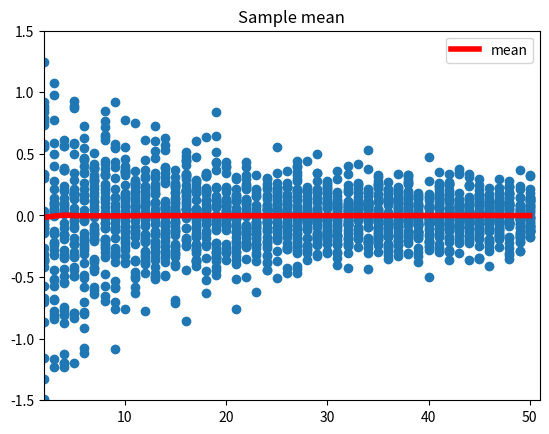
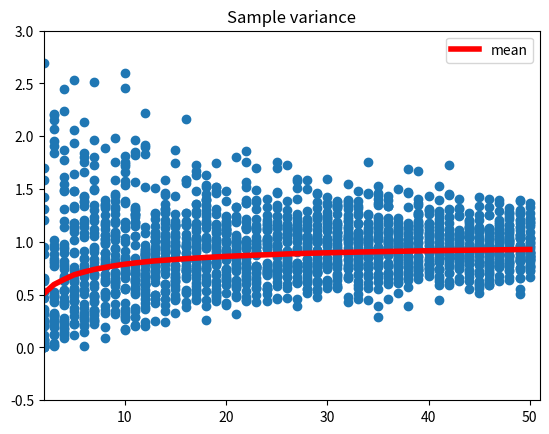
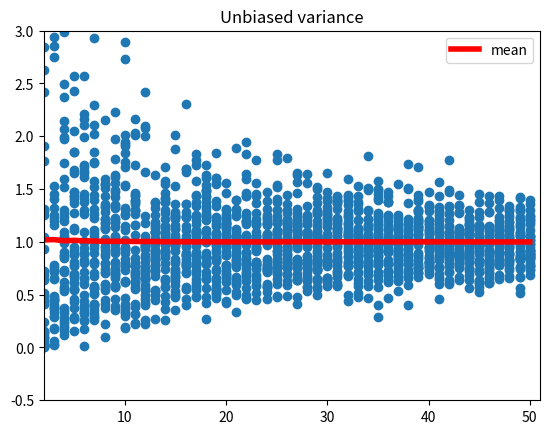

Recreate these plots in Python, in order.
# -*- coding: utf-8 -*-
#
# 推定量の一致性と不偏性の確認
#
# 2015/06/01 ver1.0
#

import numpy as np
import matplotlib.pyplot as plt
import pandas as pd
from numpy.random import normal


class EstimatiorBias:
    def __init__(self):
        pass

    def draw_subplot(self, ax, linex1, liney1, linex2, liney2, ylim):
        ax.set_ylim(ylim)
        ax.set_xlim(min(linex1), max(linex1)+1)
        ax.scatter(linex1, liney1)
        ax.plot(linex2, liney2, color='red', linewidth=4, label="mean")
        ax.legend(loc=0)


if __name__ == '__main__':
    mean_linex = []
    mean_mu = []
    mean_s2 = []
    mean_u2 = []
    raw_linex = []
    raw_mu = []
    raw_s2 = []
    raw_u2 = []
    for n in np.arange(2, 51):  # 観測データ数Nを変化させて実行
        for c in range(2000):  # 特定のNについて2000回の推定を繰り返す
            ds = normal(loc=0, scale=1, size=n)
            raw_mu.append(np.mean(ds))
            raw_s2.append(np.var(ds))
            raw_u2.append(np.var(ds)*n/(n-1))
            raw_linex.append(n)
        mean_mu.append(np.mean(raw_mu))  # 標本平均の平均
        mean_s2.append(np.mean(raw_s2))  # 標本分散の平均
        mean_u2.append(np.mean(raw_u2))  # 不偏分散の平均
        mean_linex.append(n)

    # プロットデータを40個に間引きする
    raw_linex = raw_linex[0:-1:50]
    raw_mu = raw_mu[0:-1:50]
    raw_s2 = raw_s2[0:-1:50]
    raw_u2 = raw_u2[0:-1:50]

    # 標本平均の結果表示
    fig1 = plt.figure()
    ax = fig1.add_subplot(1, 1, 1)
    ax.set_title('Sample mean')
    eb = EstimatiorBias()
    eb.draw_subplot(ax, raw_linex, raw_mu,
                    mean_linex, mean_mu, (-1.5, 1.5))

    plt.show()

    # 標本分散の結果表示
    fig2 = plt.figure()
    ax = fig2.add_subplot(1, 1, 1)
    ax.set_title('Sample variance')
    eb.draw_subplot(ax, raw_linex, raw_s2,
                    mean_linex, mean_s2, (-0.5, 3.0))

    plt.show()

    # 不偏分散の結果表示
    fig3 = plt.figure()
    ax = fig3.add_subplot(1, 1, 1)
    ax.set_title('Unbiased variance')
    eb.draw_subplot(ax, raw_linex, raw_u2,
                    mean_linex, mean_u2, (-0.5, 3.0))

    plt.show()
